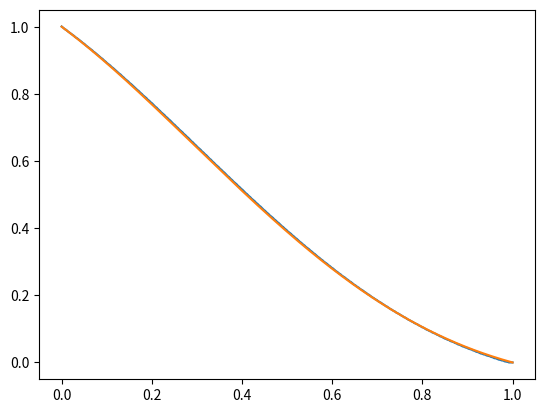

Here is the Python script that generated this plot:
import numpy as np
import matplotlib.pyplot as plt
from math import sqrt, exp

def sourcef(xval):
    return -(2*xval - 2*(1 - 2*xval) + 4*xval*(xval - xval**2))*exp(-xval*xval)

def dg1dsolve(nel, ss, sig0):
    """
    Solves 1D Darcy Flow problem using second order DG methods
    Inputs:
        - nel: number of elements
        - ss: symmetrizing term 
        - penal: penalty term
    """

    #   Define Local Matrices
    Amat = nel*np.array([[0, 0, 0],
                        [0, 4, 0],
                        [0, 0, 16/3]])

    Bmat = nel*np.array([[sig0, 1-sig0 , -2+sig0],
                        [-ss-sig0, -1+ss+sig0, 2-ss-sig0],
                        [2*ss+sig0, 1-2*ss-sig0, -2+2*ss+sig0]])

    Cmat = nel*np.array([[sig0, -1+sig0 , -2+sig0],
                        [ss+sig0, -1+ss+sig0, -2+ss+sig0],
                        [2*ss+sig0, -1+2*ss+sig0, -2+2*ss+sig0]])

    Dmat = nel*np.array([[-sig0, -1+sig0 , 2-sig0],
                        [-ss-sig0, -1+ss+sig0, 2-ss-sig0],
                        [-2*ss-sig0, -1+2*ss+sig0, 2-2*ss-sig0]])

    Emat = nel*np.array([[-sig0, 1-sig0 , 2-sig0],
                        [ss+sig0, -1+ss+sig0, -2+ss+sig0],
                        [-2*ss-sig0, 1-2*ss-sig0, 2-2*ss-sig0]])

    F0mat = nel*np.array([[sig0, 2-sig0 , -4+sig0],
                        [-2*ss-sig0, -2+2*ss+sig0, 4-2*ss-sig0],
                        [4*ss+sig0, 2-4*ss-sig0, -4+4*ss+sig0]])

    FNmat = nel*np.array([[sig0, -2+sig0 , -4+sig0],
                        [2*ss+sig0, -2+2*ss+sig0, -4+2*ss+sig0],
                        [4*ss+sig0, -2+4*ss+sig0, -4+4*ss+sig0]])

    #   Define dimension constants
    locdim = 3
    glodim = nel*locdim

    #   Initialize global matrix and rhs
    Aglobal = np.zeros((glodim, glodim))
    rhsglobal = np.zeros((glodim, 1))

    #   Gauss quadrature weights/points
    wg = [1, 1]
    sg = [-1/sqrt(3), 1/sqrt(3)]

    #   Assemble first block/first three elements of rhs

    for i in range(locdim):
        for j in range(locdim):
            Aglobal[i, j] += Amat[i, j] + F0mat[i, j] + Cmat[i, j]
            je = locdim + j
            Aglobal[i, je] += Dmat[i, j]

    rhsglobal[0] = nel*sig0
    rhsglobal[1] = -nel*sig0 - 2*ss*nel
    rhsglobal[2] = nel*sig0 + 4*nel*ss

    for ig in range(2):
        rhsglobal[0] += wg[ig]*sourcef((sg[ig] + 1)/(2*nel))/(2*nel)
        rhsglobal[1] += wg[ig]*sg[ig]*sourcef((sg[ig] + 1)/(2*nel))/(2*nel)
        rhsglobal[2] += wg[ig]*sg[ig]*sg[ig]*sourcef((sg[ig] + 1)/(2*nel))/(2*nel)

    #   Assemble intermediate blocks

    for i in range(1,nel-1):
        for ii in range(locdim):
            ie = ii + i*locdim
            for jj in range(locdim):
                je = jj + i*locdim
                Aglobal[ie, je] += Amat[ii, jj] + Bmat[ii, jj] + Cmat[ii, jj]
                je = jj + (i+1)*locdim
                Aglobal[ie, je] += Dmat[ii, jj]
                je = jj + (i-1)*locdim
                Aglobal[ie, je] += Emat[ii, jj]

            for ig in range(2):
                rhsglobal[ie] += wg[ig]*(sg[ig]**(ii))*sourcef((sg[ig] + 2*(i-1) + 1)/(2*nel))/(2*nel)

    #   Assemble final blocks

    for i in range(locdim):
        ie = i + (nel-1)*locdim
        for j in range(locdim):
            je = j + (nel-1)*locdim
            Aglobal[ie, je] += Amat[i, j] + FNmat[i, j] + Bmat[i, j]
            je = j + (nel-1)*locdim
            Aglobal[ie, je] += Emat[i, j]

        for ig in range(2):
            rhsglobal[ie] += wg[ig]*(sg[ig]**(i))*sourcef((sg[ig] + 2*(nel-1) + 1)/(2*nel))/(2*nel)

    #   Solve Linear System
    ysol = np.linalg.solve(Aglobal, rhsglobal)

    return (ysol, Aglobal, rhsglobal)

if __name__ == "__main__":

    nel = 100

    ysol, A, rhs = dg1dsolve(nel, -1, 2)

    XX = np.linspace(0, 1, 500)

    def evalbasis(x):
        m = 1
        while x > m/nel:
            m += 1
        return ysol[3*(m-1)] + ysol[3*(m-1) + 1]*(2*nel*(x - (m - 1/2)/nel)) + ysol[3*(m-1)+2]*(2*nel*(x - (m - 1/2)/nel))**2

    YY = np.zeros((len(XX), 1))
    YYEx = np.zeros((len(XX), 1))

    for i in range(XX.size):
        YY[i] = evalbasis(XX[i])
        YYEx[i] = (1-XX[i])*exp(-XX[i]**2)

    plt.plot(XX, YY)
    plt.plot(XX, YYEx)
    plt.show()



